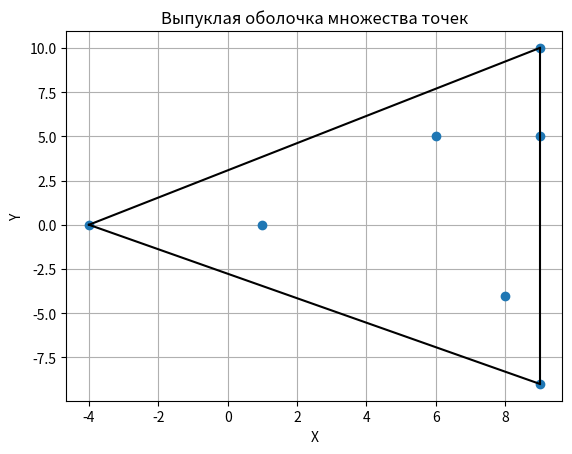

Generate this figure with matplotlib:
import matplotlib.pyplot as plt
from scipy.spatial import ConvexHull
import numpy as np

# Задаем координаты точек
points = np.array([[9, -9], [8, -4], [9, 5], [9, 10], [6, 5], [-4, 0], [1, 0]])

# Строим выпуклую оболочку
hull = ConvexHull(points)

# Строим график точек
plt.plot(points[:,0], points[:,1], 'o')

# Строим границы выпуклой оболочки
for simplex in hull.simplices:
    plt.plot(points[simplex, 0], points[simplex, 1], 'k-')

plt.title('Выпуклая оболочка множества точек')
plt.xlabel('X')
plt.ylabel('Y')
plt.grid(True)
plt.show()
